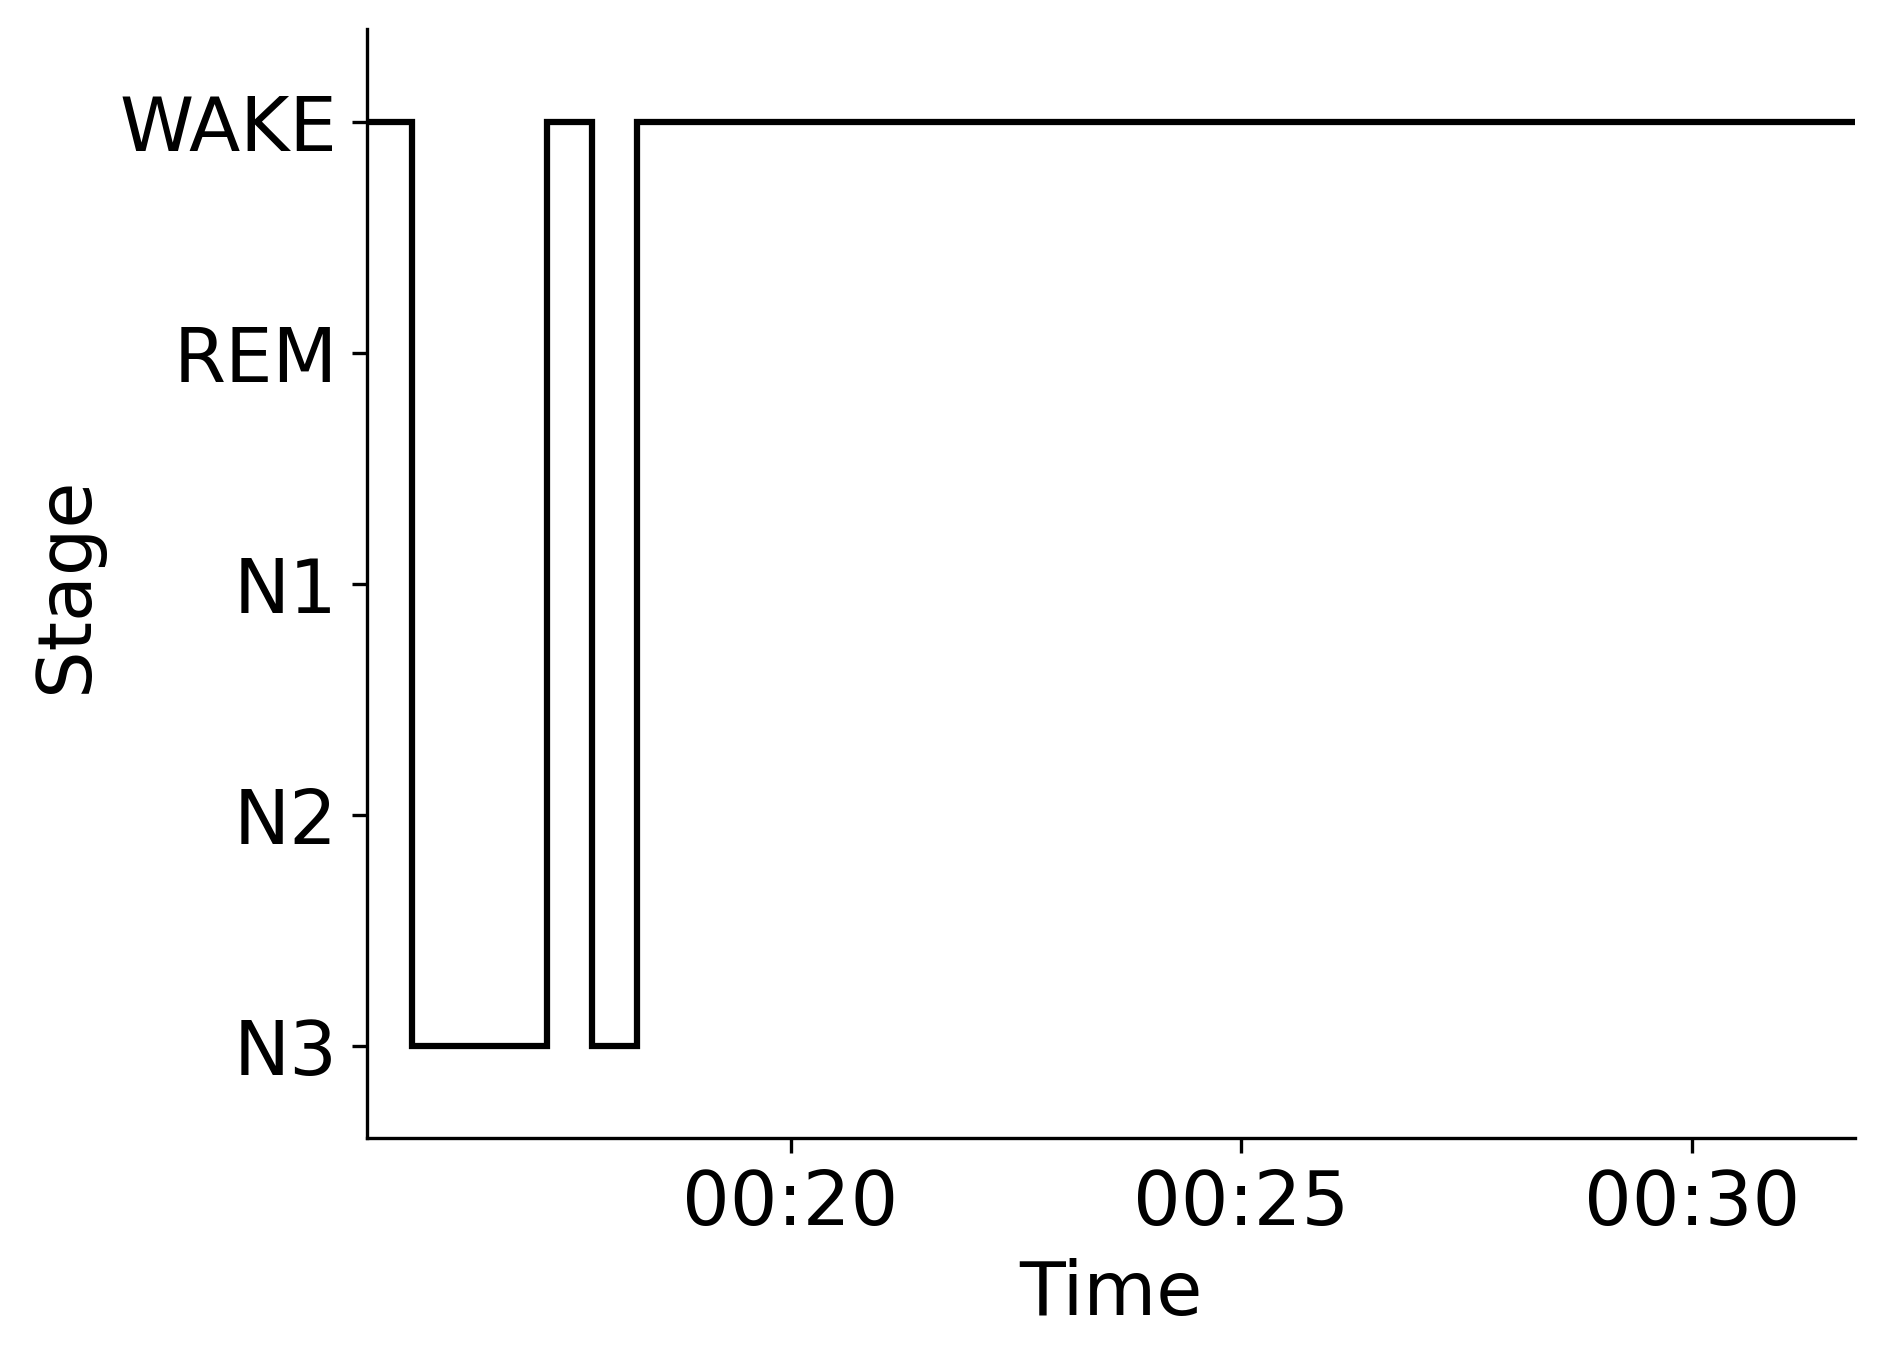

The table this chart was drawn from, first rows:
Epoch, Subject, Session, Recording, RecordingEpoch, Time, Stage
0, sub-00056, ses-2, sub-00056_ses-2_task-sleep_acq-20160922T…, 0, 2016-09-22 00:15:17.937103+00:00, WAKE
1, sub-00056, ses-2, sub-00056_ses-2_task-sleep_acq-20160922T…, 1, 2016-09-22 00:15:47.937103+00:00, N3
2, sub-00056, ses-2, sub-00056_ses-2_task-sleep_acq-20160922T…, 2, 2016-09-22 00:16:17.937103+00:00, N3
3, sub-00056, ses-2, sub-00056_ses-2_task-sleep_acq-20160922T…, 3, 2016-09-22 00:16:47.937103+00:00, N3
4, sub-00056, ses-2, sub-00056_ses-2_task-sleep_acq-20160922T…, 4, 2016-09-22 00:17:17.937103+00:00, WAKE
5, sub-00056, ses-2, sub-00056_ses-2_task-sleep_acq-20160922T…, 5, 2016-09-22 00:17:47.937103+00:00, N3
6, sub-00056, ses-2, sub-00056_ses-2_task-sleep_acq-20160922T…, 6, 2016-09-22 00:18:17.937103+00:00, WAKE
7, sub-00056, ses-2, sub-00056_ses-2_task-sleep_acq-20160922T…, 7, 2016-09-22 00:18:47.937103+00:00, WAKE
8, sub-00056, ses-2, sub-00056_ses-2_task-sleep_acq-20160922T…, 8, 2016-09-22 00:19:17.937103+00:00, WAKE
9, sub-00056, ses-2, sub-00056_ses-2_task-sleep_acq-20160922T…, 9, 2016-09-22 00:19:47.937103+00:00, WAKE
10, sub-00056, ses-2, sub-00056_ses-2_task-sleep_acq-20160922T…, 10, 2016-09-22 00:20:17.937103+00:00, WAKE
11, sub-00056, ses-2, sub-00056_ses-2_task-sleep_acq-20160922T…, 11, 2016-09-22 00:20:47.937103+00:00, WAKE
12, sub-00056, ses-2, sub-00056_ses-2_task-sleep_acq-20160922T…, 12, 2016-09-22 00:21:17.937103+00:00, WAKE
13, sub-00056, ses-2, sub-00056_ses-2_task-sleep_acq-20160922T…, 13, 2016-09-22 00:21:47.937103+00:00, WAKE
14, sub-00056, ses-2, sub-00056_ses-2_task-sleep_acq-20160922T…, 14, 2016-09-22 00:22:17.937103+00:00, WAKE
15, sub-00056, ses-2, sub-00056_ses-2_task-sleep_acq-20160922T…, 15, 2016-09-22 00:22:47.937103+00:00, WAKE
16, sub-00056, ses-2, sub-00056_ses-2_task-sleep_acq-20160922T…, 16, 2016-09-22 00:23:17.937103+00:00, WAKE
17, sub-00056, ses-2, sub-00056_ses-2_task-sleep_acq-20160922T…, 17, 2016-09-22 00:23:47.937103+00:00, WAKE
18, sub-00056, ses-2, sub-00056_ses-2_task-sleep_acq-20160922T…, 18, 2016-09-22 00:24:17.937103+00:00, WAKE
19, sub-00056, ses-2, sub-00056_ses-2_task-sleep_acq-20160922T…, 19, 2016-09-22 00:24:47.937103+00:00, WAKE
20, sub-00056, ses-2, sub-00056_ses-2_task-sleep_acq-20160922T…, 20, 2016-09-22 00:25:17.937103+00:00, WAKE
21, sub-00056, ses-2, sub-00056_ses-2_task-sleep_acq-20160922T…, 21, 2016-09-22 00:25:47.937103+00:00, WAKE
22, sub-00056, ses-2, sub-00056_ses-2_task-sleep_acq-20160922T…, 22, 2016-09-22 00:26:17.937103+00:00, WAKE
23, sub-00056, ses-2, sub-00056_ses-2_task-sleep_acq-20160922T…, 23, 2016-09-22 00:26:47.937103+00:00, WAKE
24, sub-00056, ses-2, sub-00056_ses-2_task-sleep_acq-20160922T…, 24, 2016-09-22 00:27:17.937103+00:00, WAKE
25, sub-00056, ses-2, sub-00056_ses-2_task-sleep_acq-20160922T…, 25, 2016-09-22 00:27:47.937103+00:00, WAKE
26, sub-00056, ses-2, sub-00056_ses-2_task-sleep_acq-20160922T…, 26, 2016-09-22 00:28:17.937103+00:00, WAKE
27, sub-00056, ses-2, sub-00056_ses-2_task-sleep_acq-20160922T…, 27, 2016-09-22 00:28:47.937103+00:00, WAKE
28, sub-00056, ses-2, sub-00056_ses-2_task-sleep_acq-20160922T…, 28, 2016-09-22 00:29:17.937103+00:00, WAKE
29, sub-00056, ses-2, sub-00056_ses-2_task-sleep_acq-20160922T…, 29, 2016-09-22 00:29:47.937103+00:00, WAKE
30, sub-00056, ses-2, sub-00056_ses-2_task-sleep_acq-20160922T…, 30, 2016-09-22 00:30:17.937103+00:00, WAKE
31, sub-00056, ses-2, sub-00056_ses-2_task-sleep_acq-20160922T…, 31, 2016-09-22 00:30:47.937103+00:00, WAKE
32, sub-00056, ses-2, sub-00056_ses-2_task-sleep_acq-20160922T…, 32, 2016-09-22 00:31:17.937103+00:00, WAKE
